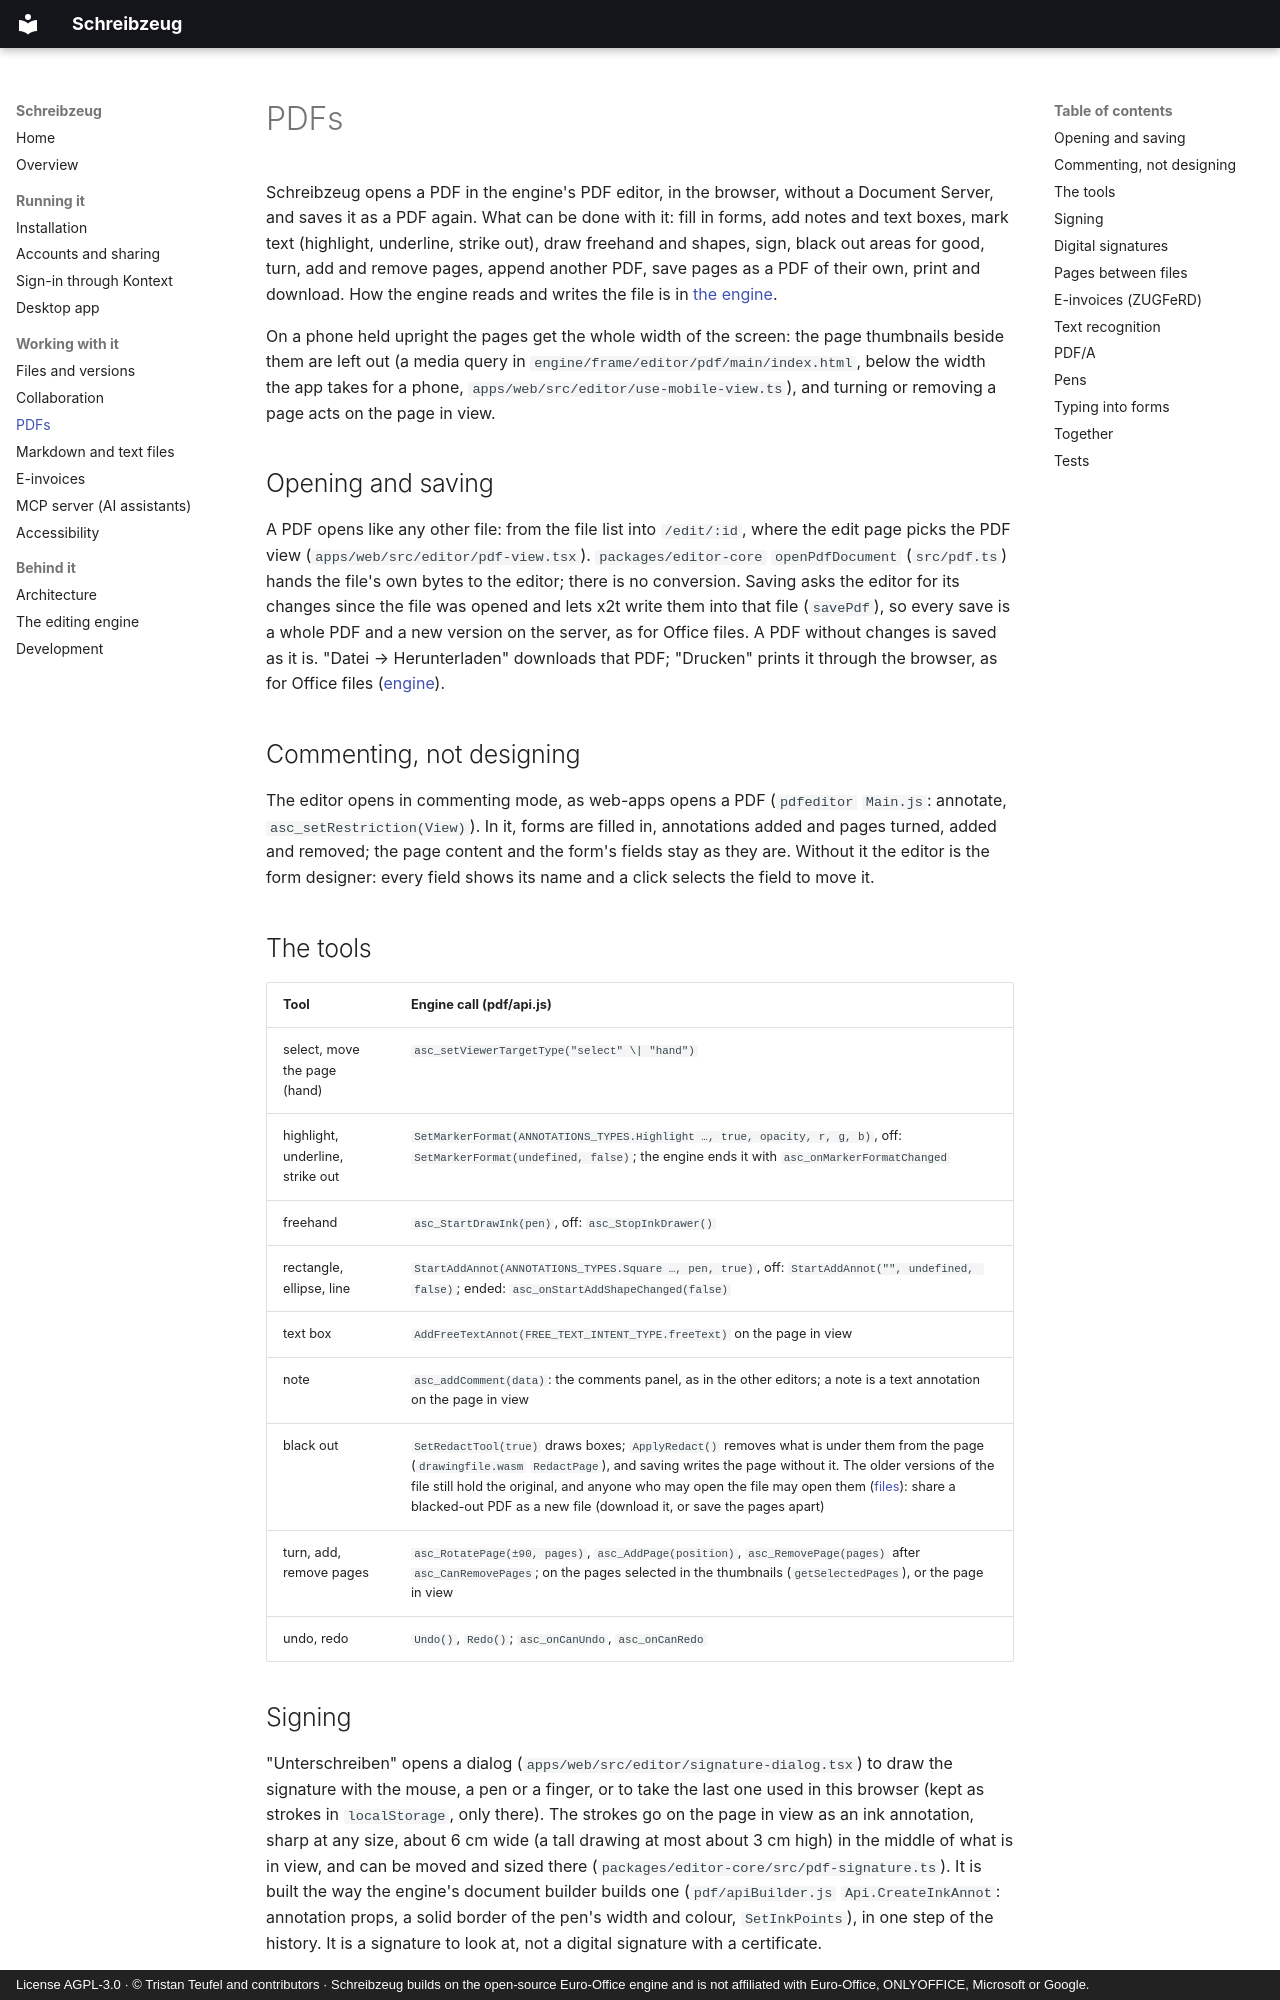

repository: firsttris/schreibzeug · page: pdf.html · generator: mkdocs · copyright: License AGPL-3.0 · © Tristan Teufel and contributors · Schreibzeug builds on the open-source Euro-Office engine and is not affiliated with Euro-Office, ONLYOFFICE, Microsoft or Google.

# PDFs

Schreibzeug opens a PDF in the engine's PDF editor, in the browser, without a Document Server, and
saves it as a PDF again. What can be done with it: fill in forms, add notes and text boxes, mark
text (highlight, underline, strike out), draw freehand and shapes, sign, black out areas for good,
turn, add and remove pages, append another PDF, save pages as a PDF of their own, print and
download. How the engine reads and writes the file is in
[the engine](engine.md#pdfs).

On a phone held upright the pages get the whole width of the screen: the page thumbnails beside
them are left out (a media query in `engine/frame/editor/pdf/main/index.html`, below the width the
app takes for a phone, `apps/web/src/editor/use-mobile-view.ts`), and turning or removing a page
acts on the page in view.

## Opening and saving

A PDF opens like any other file: from the file list into `/edit/:id`, where the edit page picks the
PDF view (`apps/web/src/editor/pdf-view.tsx`). `packages/editor-core` `openPdfDocument`
(`src/pdf.ts`) hands the file's own bytes to the editor; there is no conversion. Saving asks the
editor for its changes since the file was opened and lets x2t write them into that file
(`savePdf`), so every save is a whole PDF and a new version on the server, as for Office files. A
PDF without changes is saved as it is. "Datei → Herunterladen" downloads that PDF; "Drucken"
prints it through the browser, as for Office files ([engine](engine.md#pdf-and-printing)).

## Commenting, not designing

The editor opens in commenting mode, as web-apps opens a PDF (`pdfeditor` `Main.js`: annotate,
`asc_setRestriction(View)`). In it, forms are filled in, annotations added and pages turned, added
and removed; the page content and the form's fields stay as they are. Without it the editor is the
form designer: every field shows its name and a click selects the field to move it.

## The tools

| Tool | Engine call (pdf/api.js) |
|---|---|
| select, move the page (hand) | `asc_setViewerTargetType("select" \| "hand")` |
| highlight, underline, strike out | `SetMarkerFormat(ANNOTATIONS_TYPES.Highlight …, true, opacity, r, g, b)`, off: `SetMarkerFormat(undefined, false)`; the engine ends it with `asc_onMarkerFormatChanged` |
| freehand | `asc_StartDrawInk(pen)`, off: `asc_StopInkDrawer()` |
| rectangle, ellipse, line | `StartAddAnnot(ANNOTATIONS_TYPES.Square …, pen, true)`, off: `StartAddAnnot("", undefined, false)`; ended: `asc_onStartAddShapeChanged(false)` |
| text box | `AddFreeTextAnnot(FREE_TEXT_INTENT_TYPE.freeText)` on the page in view |
| note | `asc_addComment(data)`: the comments panel, as in the other editors; a note is a text annotation on the page in view |
| black out | `SetRedactTool(true)` draws boxes; `ApplyRedact()` removes what is under them from the page (`drawingfile.wasm` `RedactPage`), and saving writes the page without it. The older versions of the file still hold the original, and anyone who may open the file may open them ([files](files.md)): share a blacked-out PDF as a new file (download it, or save the pages apart) |
| turn, add, remove pages | `asc_RotatePage(±90, pages)`, `asc_AddPage(position)`, `asc_RemovePage(pages)` after `asc_CanRemovePages`; on the pages selected in the thumbnails (`getSelectedPages`), or the page in view |
| undo, redo | `Undo()`, `Redo()`; `asc_onCanUndo`, `asc_onCanRedo` |

## Signing

"Unterschreiben" opens a dialog (`apps/web/src/editor/signature-dialog.tsx`) to draw the signature
with the mouse, a pen or a finger, or to take the last one used in this browser (kept as strokes in
`localStorage`, only there). The strokes go on the page in view as an ink annotation, sharp at any
size, about 6 cm wide (a tall drawing at most about 3 cm high) in the middle of what is in view,
and can be moved and sized there
(`packages/editor-core/src/pdf-signature.ts`). It is built the way the engine's document builder
builds one (`pdf/apiBuilder.js` `Api.CreateInkAnnot`: annotation props, a solid border of the
pen's width and colour, `SetInkPoints`), in one step of the history. It is a signature to look at,
not a digital signature with a certificate.

A picture of a signature would be an image stamp, but this engine cannot make one:
`CPDFDoc.AddStampAnnot` reads the stamp render an image stamp lacks and throws, and with that
worked around, x2t's WebAssembly build stops on writing the stamp. So the dialog offers drawing
only. Saving still hands the document's images to x2t in "media/" beside the change file, for
changes that refer to pictures.
